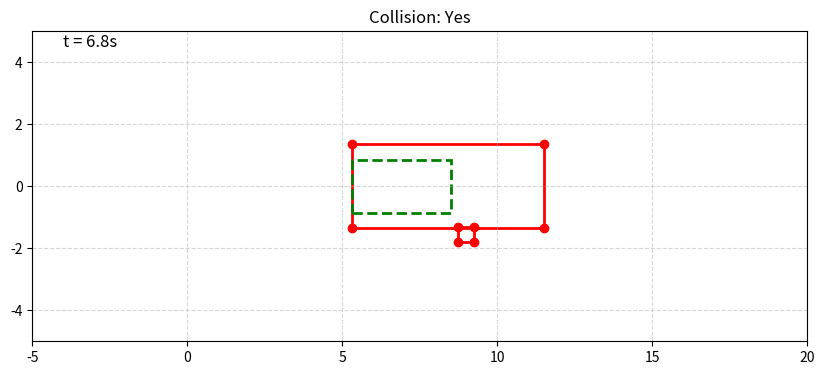

Write Python code to recreate this figure.
import numpy as np
import matplotlib.pyplot as plt
import matplotlib.patches as patches
import math
import time

class Simulation:
    """
    Simulation class to update positions of two rectangles (vehicle and pedestrian)
    with velocities v1 and v2, performing collision detection at each time step.
    All functions remain within the class, and variables defined in __init__ remain unchanged;
    local copies are used during simulation.
    """
    def __init__(self, x1, y1, t1, x2, y2, t2, v1, v2, total_time=10.0):
        # Vehicle parameters with buffer adjustments.
        self.x1 = x1 + 1.5      # Offset for buffer (remains constant)
        self.y1 = y1
        self.w1 = 3.2 + 3.0      # Increase width with buffer
        self.h1 = 1.7 + 1.0      # Increase height with buffer
        self.t1 = t1

        # Pedestrian parameters.
        self.x2 = x2
        self.y2 = y2
        self.w2 = 0.5
        self.h2 = 0.5
        self.t2 = t2

        # Velocities are expected as [vx, vy]
        self.v1 = v1
        self.v2 = v2

        self.dt = 0.1  # seconds
        self.total_time = total_time  # seconds

    def get_corners(self, x, y, w, h, theta):
        """
        Returns the 4 corners of a rotated rectangle.
        (x, y): center of rectangle
        w, h: width and height of rectangle
        theta: rotation angle in radians
        """
        cos_t = math.cos(theta)
        sin_t = math.sin(theta)
        hw, hh = w / 2.0, h / 2.0

        corners = np.array([
            [ hw * cos_t - hh * sin_t,  hw * sin_t + hh * cos_t],
            [-hw * cos_t - hh * sin_t, -hw * sin_t + hh * cos_t],
            [-hw * cos_t + hh * sin_t, -hw * sin_t - hh * cos_t],
            [ hw * cos_t + hh * sin_t,  hw * sin_t - hh * cos_t]
        ])

        corners[:, 0] += x
        corners[:, 1] += y

        return corners

    def get_axes(self, rect):
        axes = []
        for i in range(len(rect)):
            p1 = rect[i]
            p2 = rect[(i + 1) % len(rect)]
            edge = p2 - p1
            normal = np.array([-edge[1], edge[0]])
            norm = np.linalg.norm(normal)
            if norm:
                normal /= norm
            axes.append(normal)
        return axes

    def project(self, rect, axis):
        dots = np.dot(rect, axis)
        return np.min(dots), np.max(dots)

    def sat_collision(self, rect1, rect2):
        """
        Determines if two convex polygons (rectangles) collide using the
        Separating Axis Theorem (SAT).
        rect1 and rect2 are numpy arrays of shape (4,2) representing their corners.
        """
        axes1 = self.get_axes(rect1)
        axes2 = self.get_axes(rect2)

        for axis in axes1 + axes2:
            min1, max1 = self.project(rect1, axis)
            min2, max2 = self.project(rect2, axis)
            if max1 < min2 or max2 < min1:
                return False
        return True

    def plot_rectangles(self, rect1, rect2, collision, ax):
        """
        Plot two rectangles on a provided axis and indicate collision by color.
        """
        color = 'red' if collision else 'blue'
        for rect in [rect1, rect2]:
            polygon = patches.Polygon(rect, closed=True, edgecolor=color, fill=False, linewidth=2)
            ax.add_patch(polygon)
            ax.scatter(rect[:, 0], rect[:, 1], color=color, zorder=3)
        ax.set_title(f"Collision: {'Yes' if collision else 'No'}")

    def run(self, is_displayed=False):
        appropriate_deceleration = 0.0
        relation = "None"
        # None: No relation 
        # Yielding: Vehicle is yielding to pedestrian
        # Stopping: Vehicle is stopping for pedestrian

        steps = int(self.total_time / self.dt) + 1

        # Create local variables for positions; these will be updated 
        # without modifying the __init__ attributes.
        current_x1 = self.x1
        current_y1 = self.y1
        current_x2 = self.x2
        current_y2 = self.y2

        if is_displayed:
            plt.ion()  # Turn on interactive mode
            fig, ax = plt.subplots(figsize=(10,5))
            ax.set_xlim(-5, 25)
            ax.set_ylim(-5, 5)
            ax.grid(True, linestyle='--', alpha=0.5)
            ax.set_aspect('equal')

        for i in range(steps):
            t_sim = i * self.dt

            # Update local positions based on velocities.
            current_x1 += self.v1[0] * self.dt
            current_y1 += self.v1[1] * self.dt
            current_x2 += self.v2[0] * self.dt
            current_y2 += self.v2[1] * self.dt

            # Compute rectangle corners using the local positional variables.
            rect1 = self.get_corners(current_x1, current_y1, self.w1, self.h1, self.t1)
            rect2 = self.get_corners(current_x2, current_y2, self.w2, self.h2, self.t2)

            # Perform collision detection.
            collision = self.sat_collision(rect1, rect2)

            if is_displayed:
                # Plot the current step.
                ax.clear()
                ax.set_xlim(-5, 20)
                ax.set_ylim(-5, 5)
                ax.grid(True, linestyle='--', alpha=0.5)
                self.plot_rectangles(rect1, rect2, collision, ax)

                # Draw an additional rectangle (vehicle body) at the vehicle's center.
                rect_vehiclebody = patches.Rectangle(
                    (current_x1 - 3.1, current_y1 - 0.85),
                    self.w1 - 3.0,
                    self.h1 - 1.0,
                    edgecolor='green',
                    fill=False,
                    linewidth=2,
                    linestyle='--'
                )
                ax.add_patch(rect_vehiclebody)

                ax.text(-4, 4.5, f"t = {t_sim:.1f}s", fontsize=12)
                plt.draw()

                # Pause briefly to simulate real-time updating.
                plt.pause(self.dt * 0.1)

            # Stop simulation if collision is detected.
            if collision:
                # Dmin = v^2 / (2 * a) => a = -v^2 / (2 * D)
                # ASSUMING DECELERATION IS 2.0 m/s^2
                minimum_distance = self.v1[0]**2 / (2 * 2.0)
                appropriate_deceleration = self.v1[0]**2 / (2 * current_x1)

                print("Collision detected. Stopping simulation.")
                print(f"Collision coordinates: ({current_x1:.1f}, {current_y1:.1f})")
                print("Vehicle speed:", self.v1[0])
                print(f"Minimum distance required to avoid collision: {minimum_distance:.1f}")
                print(f"Appropriate deceleration: {appropriate_deceleration:.1f}")

                if minimum_distance > current_x1:
                    relation = "Stopping"
                else:
                    relation = "Yielding"
                break

        if is_displayed:
            plt.ioff()
            plt.show(block=True)

        return relation, appropriate_deceleration


if __name__ == "__main__":
    # Vehicle parameters.
    x1, y1, t1 = 0, 0, 0
    # Pedestrian parameters.
    x2, y2, t2 = 9, -5, 0
    # Velocity vectors: [vx, vy]
    v1 = [1.0, 0]     # Vehicle speed vector
    v2 = [0, 0.5]     # Pedestrian speed vector
    # Total simulation time
    total_time = 10.0

    # Create and run the simulation.
    start_time = time.time()
    sim = Simulation(x1, y1, t1, x2, y2, t2, v1, v2, total_time)

    relation, decel = sim.run(is_displayed=True)
    # relation, decel = sim.run(is_displayed=False)

    print(f"Relation: {relation}")
    print(f"Deceleration: {decel:.2f} m/s^2")
    # print(f"Simulation took {time.time() - start_time:.3f} seconds.")
